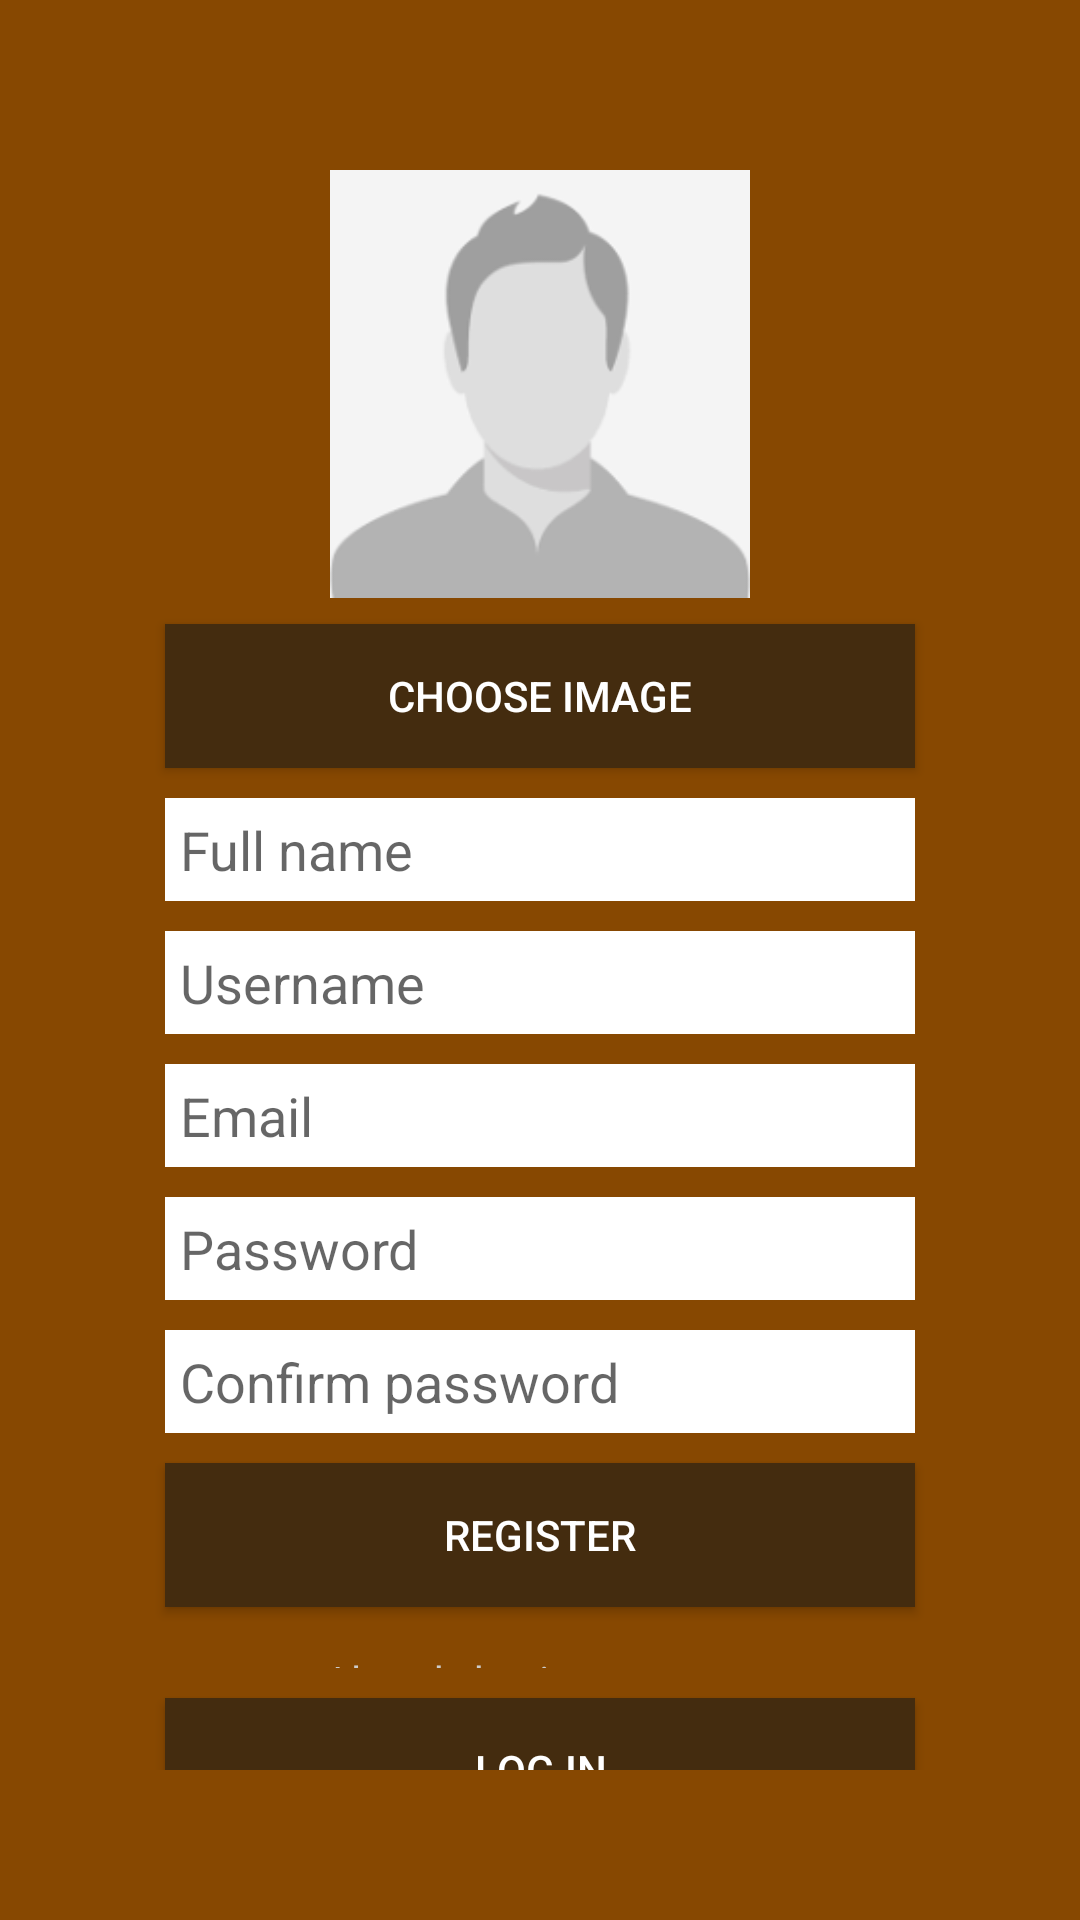

Write the Android layout XML for this screen, with the resource values it uses.
<!-- AndroidManifest.xml: application theme AppTheme -->
<!-- res/layout/activity_register.xml -->
<?xml version="1.0" encoding="utf-8"?>
<RelativeLayout
    xmlns:android="http://schemas.android.com/apk/res/android"
    xmlns:tools="http://schemas.android.com/tools"
    android:layout_width="match_parent"
    android:layout_height="match_parent"
    android:paddingLeft="10dp"
    android:paddingRight="10dp"
    android:orientation="vertical"
    android:gravity="center_vertical"
    android:background="@color/colorPrimary"
    android:padding="50dp"
    tools:context=".activities.RegisterActivity">

    <TextView
        android:id="@+id/textView"
        android:layout_width="wrap_content"
        android:layout_height="wrap_content"
        android:layout_centerHorizontal="true"
        android:text="Register"
        android:textAllCaps="true"
        android:textColor="@android:color/white"
        android:textSize="20sp"
        android:textStyle="bold" />

    <ImageView
        android:id="@+id/imageView"
        android:layout_width="150dp"
        android:layout_height="150dp"
        android:maxHeight="200dp"
        android:layout_marginTop="5dp"
        android:layout_below="@+id/textView"
        android:layout_centerHorizontal="true"
        android:scaleType="centerCrop"
        android:src="@drawable/profileimage"
        android:padding="5dp"
        />

    <Button
        android:id="@+id/btnChooseImage"
        android:layout_width="match_parent"
        android:layout_height="wrap_content"
        android:layout_below="@+id/imageView"
        android:background="@color/colorAccent"
        android:layout_centerHorizontal="true"
        android:layout_margin="5dp"
        android:text="Choose Image"
        android:textColor="@android:color/white"
        android:padding="5dp"/>
    <EditText
        android:id="@+id/etFullName"
        android:layout_below="@+id/btnChooseImage"
        android:layout_width="match_parent"
        android:layout_height="wrap_content"
        android:layout_margin="5dp"
        android:background="@android:color/white"
        android:hint="Full name"
        android:inputType="textPersonName"
        android:layout_centerHorizontal="true"
        android:padding="5dp" />
    <EditText
        android:id="@+id/etUsername"
        android:layout_below="@+id/etFullName"
        android:layout_width="match_parent"
        android:layout_height="wrap_content"
        android:layout_margin="5dp"
        android:background="@android:color/white"
        android:hint="Username"
        android:inputType="textPersonName"
        android:layout_centerHorizontal="true"
        android:padding="5dp" />
    <EditText
        android:id="@+id/etEmail"
        android:layout_below="@+id/etUsername"
        android:layout_width="match_parent"
        android:layout_height="wrap_content"
        android:layout_margin="5dp"
        android:background="@android:color/white"
        android:hint="Email"
        android:inputType="textEmailAddress"
        android:padding="5dp" />
    <EditText
        android:id="@+id/etPassword"
        android:layout_below="@+id/etEmail"
        android:layout_width="match_parent"
        android:layout_height="wrap_content"
        android:layout_margin="5dp"
        android:background="@android:color/white"
        android:hint="Password"
        android:inputType="textPassword"
        android:padding="5dp" />
    <EditText
        android:id="@+id/etConfirmPassword"
        android:layout_below="@+id/etPassword"
        android:layout_width="match_parent"
        android:layout_height="wrap_content"
        android:layout_margin="5dp"
        android:background="@android:color/white"
        android:hint="Confirm password"
        android:inputType="textPassword"
        android:padding="5dp" />
    <Button
        android:id="@+id/btnRegister"
        android:layout_below="@+id/etConfirmPassword"
        android:layout_width="match_parent"
        android:layout_height="wrap_content"
        android:layout_margin="5dp"
        android:background="@color/colorAccent"
        android:text="Register"
        android:textColor="@android:color/white"
        android:padding="5dp" />
    <TextView
        android:id="@+id/textView2"
        android:layout_width="match_parent"
        android:layout_height="wrap_content"
        android:layout_below="@+id/btnRegister"
        android:layout_marginTop="5dp"
        android:gravity="center"
        android:text="Already having account"
        android:textColor="#ccc"
        android:padding="5dp"/>
    <Button
        android:id="@+id/btnLogin"
        android:layout_width="match_parent"
        android:layout_height="wrap_content"
        android:layout_below="@+id/textView2"
        android:layout_margin="5dp"
        android:background="@color/colorAccent"
        android:text="Log in"
        android:textColor="@android:color/white"
        android:padding="5dp"
        />
</RelativeLayout>
<!-- resources referenced by this layout -->
<resources>
  <color name="colorAccent">#442c0f</color>
  <color name="colorPrimary">#874801</color>
  <!-- drawable profileimage: png bitmap (drawable-v24, 7611 bytes) -->
  <style name="AppTheme" parent="Theme.AppCompat.Light.NoActionBar">
          
          <item name="colorPrimary">@color/colorPrimary</item>
          <item name="colorPrimaryDark">@color/colorPrimaryDark</item>
          <item name="colorAccent">@color/colorAccent</item>
      </style>
  <color name="colorPrimaryDark">#75450e</color>
</resources>
